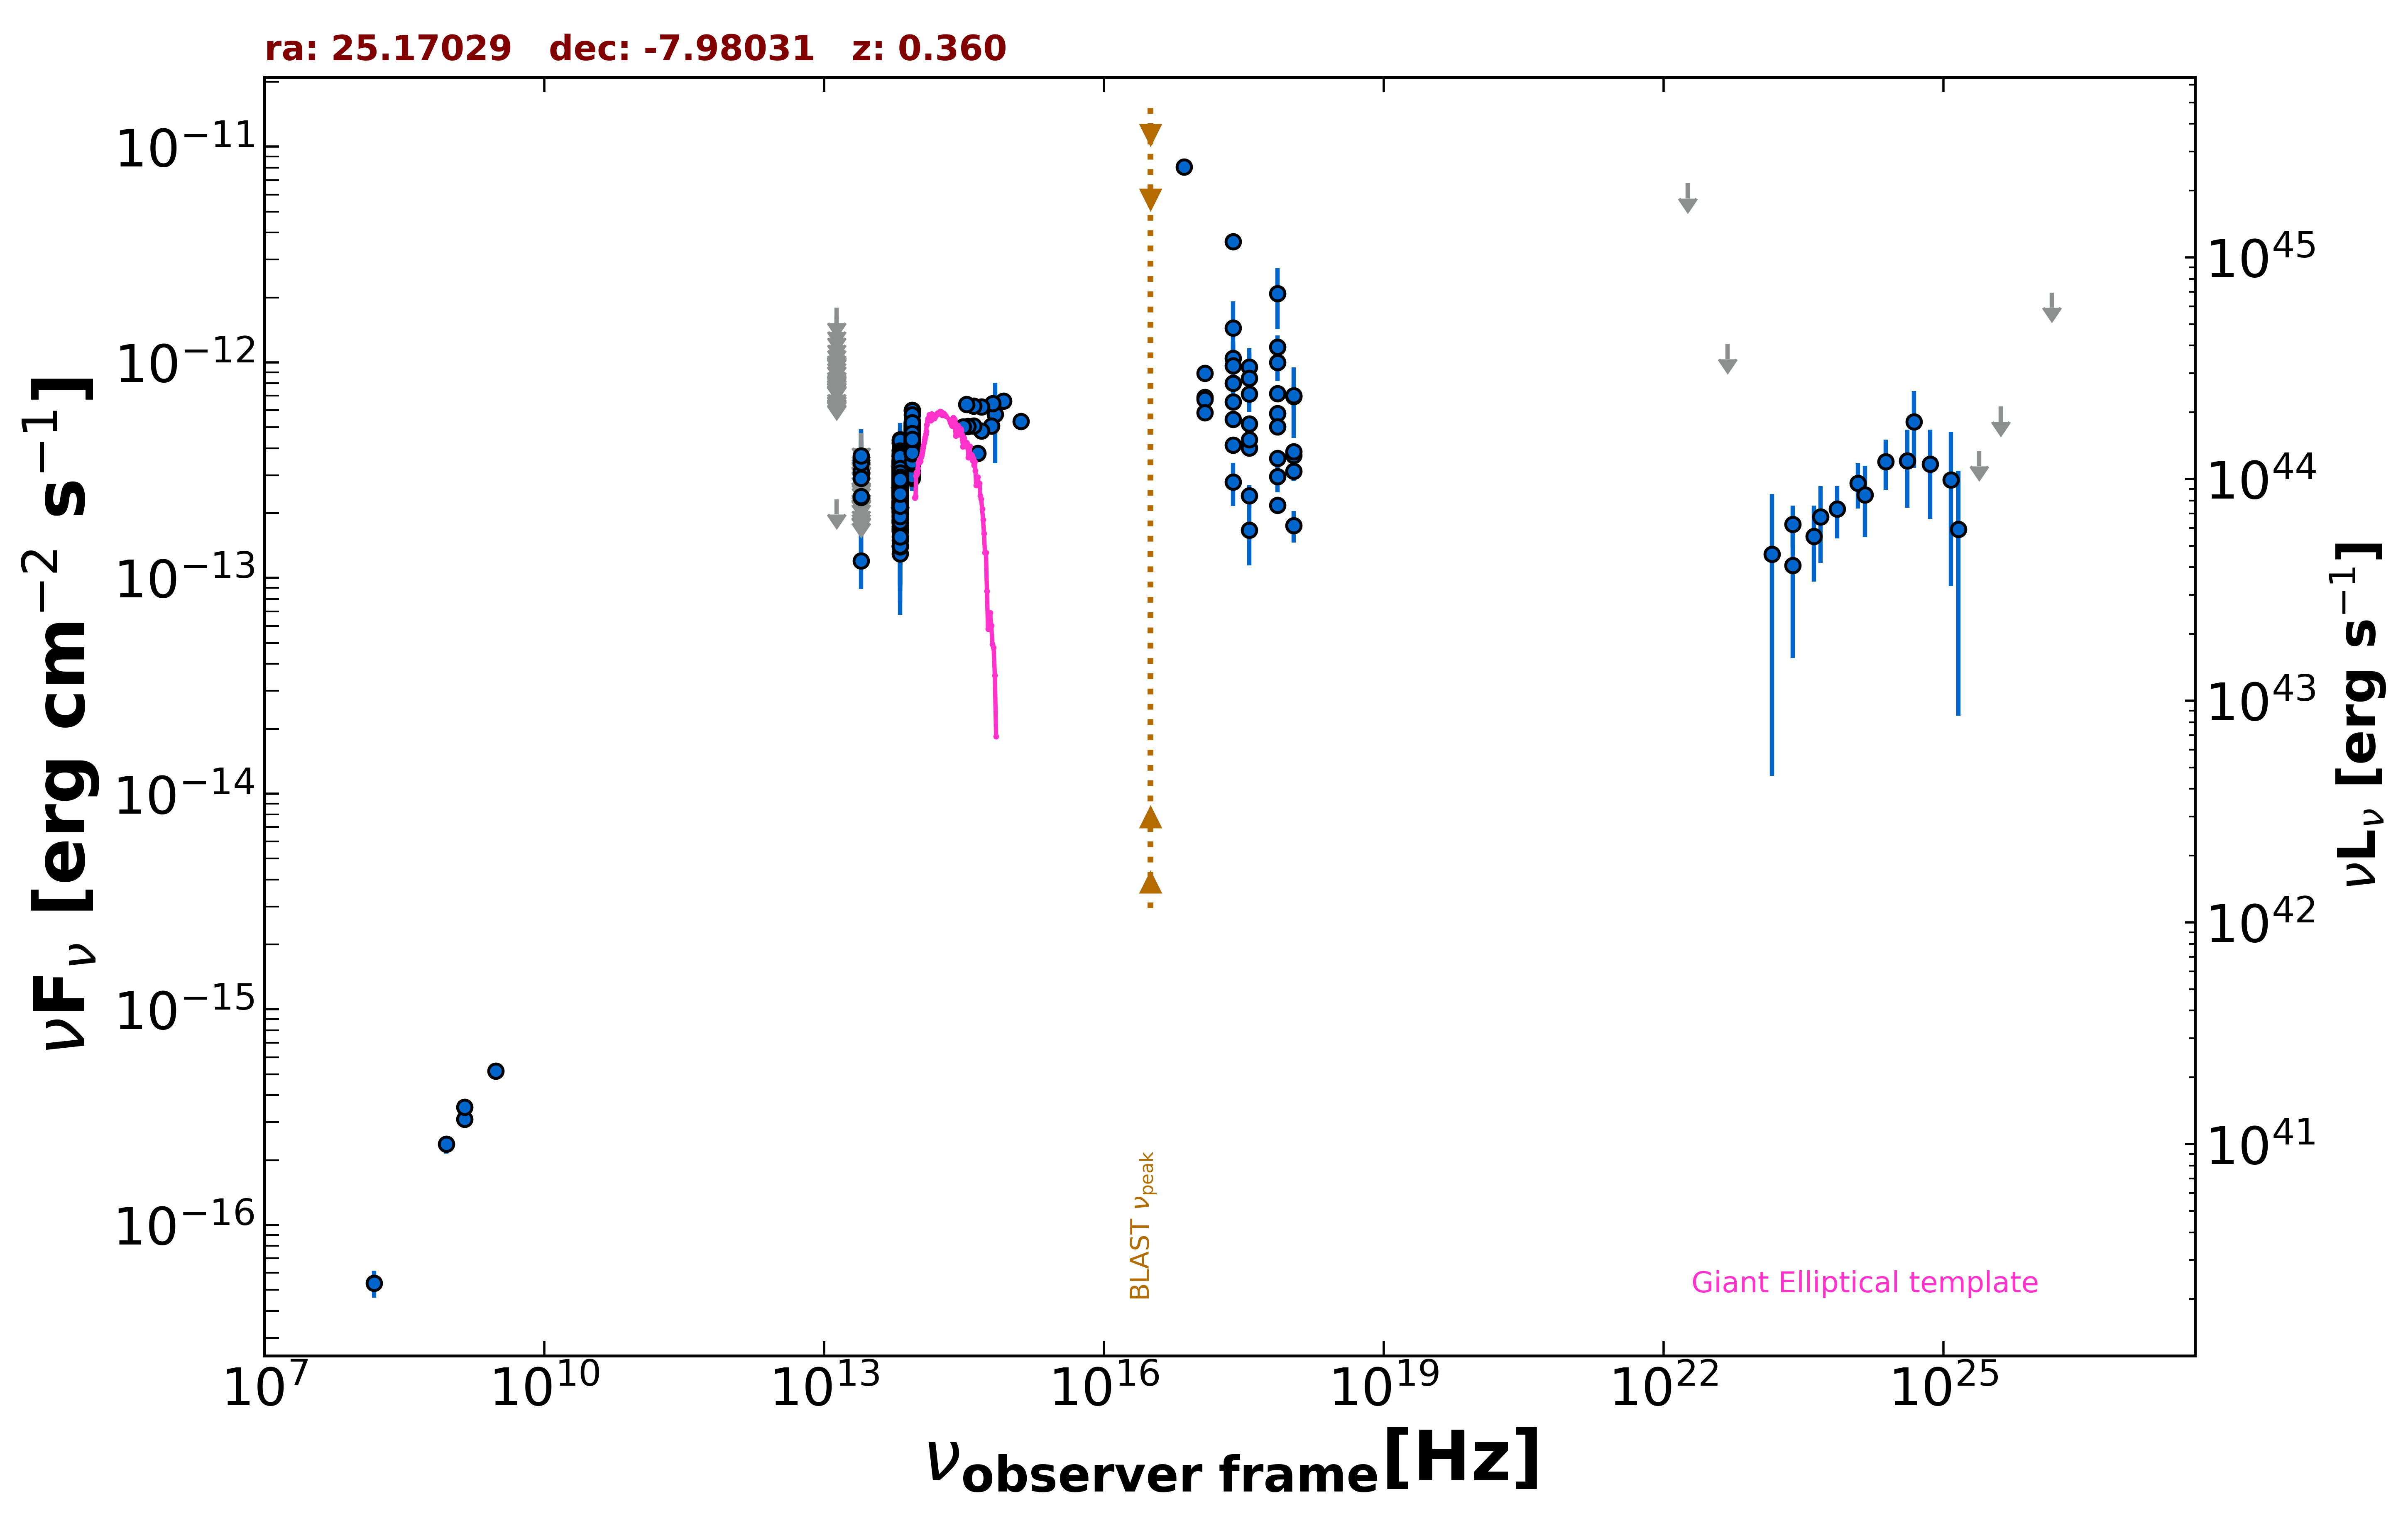

Data behind this chart, as committed beside it:
freq., flux, err_flux, MJD_start, MJD_end, flag, catalog, reference
1.400e+09, 3.095e-16, 1.950e-18, 55000, 55000, , FIRST, White et al. 1997  ApJ  475 479
1.400e+09, 3.514e-16, 1.680e-17, 55000, 55000, , NVSS, Condon et al. 1998  AJ  115  1693
8.870e+08, 2.368e-16, 2.215e-17, 55000, 55000, , RACS, Hale et al. 2021  PASA  38  e058
3.000e+09, 5.175e-16, 1.180e-17, 55000, 55000, , VLASSQL, Gordon et al. 2021  ApJS  255  30
2.418e+17, 1.445e-12, 4.724e-13, 55000, 55000, , XMMSL2, Saxton et al. 2008  A&A  480  611
7.253e+17, 2.084e-12, 6.560e-13, 55000, 55000, , XMMSL2, Saxton et al. 2008  A&A  480  611
2.418e+17, 3.630e-12, 2.620e-13, 55000, 55000, , RASS, Boller et al. 2016  A&A  103  1
2.418e+17, 5.448e-13, 3.210e-14, 55711, 58536, , 1OUSX, Giommi et al. in preparation
1.209e+17, 6.876e-13, 3.710e-14, 55711, 58536, , 1OUSX, Giommi et al. in preparation
3.627e+17, 4.020e-13, 2.710e-14, 55711, 58536, , 1OUSX, Giommi et al. in preparation
7.253e+17, 3.598e-13, 1.380e-14, 55711, 58536, , 1OUSX, Giommi et al. in preparation
1.088e+18, 3.128e-13, 3.130e-14, 55711, 58536, , 1OUSX, Giommi et al. in preparation
7.253e+17, 5.792e-13, 2.345e-14, 55000, 55000, , 2SXPS, Evans et al. 2020  ApJS  247  54
1.209e+17, 6.736e-13, 3.725e-14, 55000, 55000, , 2SXPS, Evans et al. 2020  ApJS  247  54
3.627e+17, 4.375e-13, 3.215e-14, 55000, 55000, , 2SXPS, Evans et al. 2020  ApJS  247  54
1.088e+18, 3.698e-13, 3.950e-14, 55000, 55000, , 2SXPS, Evans et al. 2020  ApJS  247  54
2.418e+17, 6.548e-13, 0.000e+00, 55000, 55000, , Chandra-CSC2, Evans et al. 2010  ApJS  189  37
1.088e+18, 3.860e-13, 0.000e+00, 55000, 55000, , Chandra-CSC2, Evans et al. 2010  ApJS  189  37
3.627e+17, 5.192e-13, 0.000e+00, 55000, 55000, , Chandra-CSC2, Evans et al. 2010  ApJS  189  37
7.253e+17, 5.037e-13, 0.000e+00, 55000, 55000, , Chandra-CSC2, Evans et al. 2010  ApJS  189  37
7.253e+16, 8.058e-12, 0.000e+00, 55000, 55000, , Chandra-CSC2, Evans et al. 2010  ApJS  189  37
1.500e+08, 5.370e-17, 7.650e-18, 55000, 55000, , TGSS150, Intema et al. 2017  A&A  598  A781
8.817e+13, 3.874e-13, 2.650e-15, 55000, 55000, , UNWISE, Schlafly et al. 2019  ApJS  240  30
6.517e+13, 2.554e-13, 3.700e-15, 55000, 55000, , UNWISE, Schlafly et al. 2019  ApJS  240  30
8.817e+13, 4.074e-13, 1.090e-14, 55000, 55000, , WISE, Wright et al. 2010  AJ  140  1868
6.517e+13, 2.632e-13, 9.700e-15, 55000, 55000, , WISE, Wright et al. 2010  AJ  140  1868
2.498e+13, 1.200e-13, 3.106e-14, 55000, 55000, , WISE, Wright et al. 2010  AJ  140  1868
1.363e+13, 2.318e-13, 0.000e+00, 55000, 55000, UL, WISE, Wright et al. 2010  AJ  140  1868
8.817e+13, 4.721e-13, 3.220e-14, 57217, 57217, , NEOWISE, Mainzer et al. 2014  ApJ  792  30
6.517e+13, 3.152e-13, 4.225e-14, 57217, 57217, , NEOWISE, Mainzer et al. 2014  ApJ  792  30
8.817e+13, 4.618e-13, 2.680e-14, 57218, 57218, , NEOWISE, Mainzer et al. 2014  ApJ  792  30
6.517e+13, 2.931e-13, 5.455e-14, 57218, 57218, , NEOWISE, Mainzer et al. 2014  ApJ  792  30
8.817e+13, 4.948e-13, 2.965e-14, 57217, 57217, , NEOWISE, Mainzer et al. 2014  ApJ  792  30
6.517e+13, 2.969e-13, 3.645e-14, 57217, 57217, , NEOWISE, Mainzer et al. 2014  ApJ  792  30
8.817e+13, 3.827e-13, 3.215e-14, 57218, 57218, , NEOWISE, Mainzer et al. 2014  ApJ  792  30
6.517e+13, 2.286e-13, 3.805e-14, 57218, 57218, , NEOWISE, Mainzer et al. 2014  ApJ  792  30
8.817e+13, 4.318e-13, 2.785e-14, 57217, 57217, , NEOWISE, Mainzer et al. 2014  ApJ  792  30
6.517e+13, 3.907e-13, 5.890e-14, 57217, 57217, , NEOWISE, Mainzer et al. 2014  ApJ  792  30
8.817e+13, 3.898e-13, 2.695e-14, 57217, 57217, , NEOWISE, Mainzer et al. 2014  ApJ  792  30
6.517e+13, 2.891e-13, 5.680e-14, 57217, 57217, , NEOWISE, Mainzer et al. 2014  ApJ  792  30
8.817e+13, 4.747e-13, 3.105e-14, 57217, 57217, , NEOWISE, Mainzer et al. 2014  ApJ  792  30
6.517e+13, 3.135e-13, 4.315e-14, 57217, 57217, , NEOWISE, Mainzer et al. 2014  ApJ  792  30
8.817e+13, 4.695e-13, 2.725e-14, 57217, 57217, , NEOWISE, Mainzer et al. 2014  ApJ  792  30
6.517e+13, 2.589e-13, 3.660e-14, 57217, 57217, , NEOWISE, Mainzer et al. 2014  ApJ  792  30
8.817e+13, 4.162e-13, 3.490e-14, 57217, 57217, , NEOWISE, Mainzer et al. 2014  ApJ  792  30
6.517e+13, 2.953e-13, 5.195e-14, 57217, 57217, , NEOWISE, Mainzer et al. 2014  ApJ  792  30
8.817e+13, 3.658e-13, 2.595e-14, 57217, 57217, , NEOWISE, Mainzer et al. 2014  ApJ  792  30
6.517e+13, 3.081e-13, 4.040e-14, 57217, 57217, , NEOWISE, Mainzer et al. 2014  ApJ  792  30
8.817e+13, 4.467e-13, 2.760e-14, 57217, 57217, , NEOWISE, Mainzer et al. 2014  ApJ  792  30
6.517e+13, 2.288e-13, 4.535e-14, 57217, 57217, , NEOWISE, Mainzer et al. 2014  ApJ  792  30
8.817e+13, 3.665e-13, 3.885e-14, 57582, 57582, , NEOWISE, Mainzer et al. 2014  ApJ  792  30
6.517e+13, 2.644e-13, 4.155e-14, 57582, 57582, , NEOWISE, Mainzer et al. 2014  ApJ  792  30
8.817e+13, 4.112e-13, 2.920e-14, 57581, 57581, , NEOWISE, Mainzer et al. 2014  ApJ  792  30
6.517e+13, 3.078e-13, 4.150e-14, 57581, 57581, , NEOWISE, Mainzer et al. 2014  ApJ  792  30
8.817e+13, 3.873e-13, 3.070e-14, 57581, 57581, , NEOWISE, Mainzer et al. 2014  ApJ  792  30
6.517e+13, 2.746e-13, 9.670e-14, 57581, 57581, , NEOWISE, Mainzer et al. 2014  ApJ  792  30
8.817e+13, 3.621e-13, 2.570e-14, 57582, 57582, , NEOWISE, Mainzer et al. 2014  ApJ  792  30
6.517e+13, 3.338e-13, 4.625e-14, 57582, 57582, , NEOWISE, Mainzer et al. 2014  ApJ  792  30
8.817e+13, 3.306e-13, 3.290e-14, 57582, 57582, , NEOWISE, Mainzer et al. 2014  ApJ  792  30
6.517e+13, 3.238e-13, 4.280e-14, 57582, 57582, , NEOWISE, Mainzer et al. 2014  ApJ  792  30
... 718 more rows
